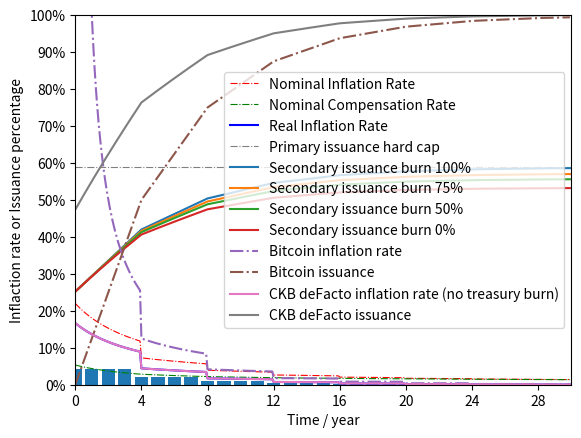

Source code (Python):
#!/usr/bin/env python3
# -*- coding: utf-8 -*-
import numpy as np 
from matplotlib import pyplot as plt

# data in billion
INITIAL_SUPPLY = 33.6 * (1 - 0.25)  # burn 25%
PRIMARY_SUPPLY_1STYEAR = 33.6 / 8
SECONDARY_SUPPLY_YEARLY = 1.344
HALFING_PERIOD = 4

cut_off_year = 30

x = np.arange(0, cut_off_year)
primary_issuance = PRIMARY_SUPPLY_1STYEAR * np.power(2, -np.floor(x/4))

def _getMonthSupply(t_monthly, ssy = SECONDARY_SUPPLY_YEARLY):
    primary_issuance_monthly = PRIMARY_SUPPLY_1STYEAR * np.power(2, -np.floor(t_monthly/4)) / 12.
    secondary_issuance_monthly = ssy / 12
    total_supply_monthly = []
    for m in np.arange(0, len(t_monthly)):
        total_supply_monthly.append(INITIAL_SUPPLY + np.sum(primary_issuance_monthly[:m]) + m*secondary_issuance_monthly)
    return (primary_issuance_monthly, secondary_issuance_monthly, np.array(total_supply_monthly))

def Primary_Issuance():
    # 1st issuance
    plt.bar(x, primary_issuance)
    plt.ylim((0, 5))
    plt.xlim(( - 0.5, cut_off_year - 0.5))
    plt.xticks(np.arange(0, cut_off_year, 4))
    plt.xlabel('Time / year')
    plt.ylabel("Supply / GB")
    plt.show()

def Inflation_Rate_Comparison(draw = True):
    t_monthly = np.arange(0, cut_off_year, 1./12)
    (primary_issuance_monthly, secondary_issuance_monthly, total_supply_monthly) = _getMonthSupply(t_monthly)
    # Baseline of Annual Percentage of Compesation
    APC = SECONDARY_SUPPLY_YEARLY / total_supply_monthly * 100
    #inflation_rate = np.power(1 + (primary_issuance_monthly + secondary_issuance_monthly) / total_supply_monthly, 12) - 1.0
    inflation_rate = (primary_issuance_monthly + secondary_issuance_monthly) / total_supply_monthly * 12
    inflation_rate = inflation_rate * 100
    real_inflation = inflation_rate - APC
    if draw:
        # Nominal Inflation Rate 名义通胀率：当年总增发除以总发行
        plt.plot(t_monthly, inflation_rate, "r-.", linewidth=0.8, label = 'Nominal Inflation Rate')
        # Baseline of APC 基准补偿率：二级增发除以总发行
        plt.plot(t_monthly, APC, "g-.", linewidth=0.8, label = 'Nominal Compensation Rate')
        # Real Inflation Rate 实际通胀率：一级增发除以总发行
        plt.plot(t_monthly, real_inflation, "b", label = 'Real Inflation Rate')
        plt.ylim((0, 25))
        plt.xlim((0, cut_off_year))
        plt.xticks(np.arange(0, cut_off_year, 4))
        plt.legend(loc='upper right')
        plt.xlabel('Time / year')
        plt.ylabel("Interest / %")
        plt.show()
    return (inflation_rate, APC, real_inflation)

# De Facto Hard Cap 
'''
    等效硬顶曲线:理论总发行量折算到创世块的等效值
'''
def deFacto_Hard_Cap(draw = True):
    primary_hard_cap = INITIAL_SUPPLY + PRIMARY_SUPPLY_1STYEAR*4*2
    t_monthly = np.arange(0, cut_off_year, 1./12)
    if draw:
        plt.plot((t_monthly[0], t_monthly[-1]), (primary_hard_cap, primary_hard_cap), 
            color='gray', ls = "-." , lw=0.8, label = "Primary issuance hard cap")
    deFactoSupply_array = []
    for ssy_rate in (0, 0.25, 0.5, 1):
        ssy = SECONDARY_SUPPLY_YEARLY * ssy_rate
        (primary_issuance_monthly, secondary_issuance_monthly, total_supply_monthly) = _getMonthSupply(t_monthly, ssy)
        monthly_apc = (ssy/12.0) / total_supply_monthly
        pSupply = []
        deFactoSupply = []
        accumulated_interest = 1.0
        index = 0
        for supply in total_supply_monthly:
            deFactoSupply.append(supply / accumulated_interest)
            accumulated_interest *= (1 + monthly_apc[index])
            index += 1
        deFactoSupply_array.append(deFactoSupply)
        if draw:
            plt.plot(t_monthly, deFactoSupply, label = "Secondary issuance burn %d%%" % int(100 * (1.-ssy_rate)))
    if draw:
        plt.legend(loc='lower right')
        plt.ylim(25, 60)
        plt.xlim((0, cut_off_year))
        plt.xticks(np.arange(0, cut_off_year, 4))
        plt.xlabel('Time / year')
        plt.ylabel("de Facto Supply / GB")
        plt.show()
    return deFactoSupply_array

'''
    和比特币的对比
'''
def VS_BTC():
    # bitcoin calculation
    btc_yearly = 0.5 / 4 * 100
    t_monthly = np.arange(0, cut_off_year, 1./12)
    btc_monthly = btc_yearly * np.power(2, -np.floor(t_monthly/4)) / 12.
    btc_accumulation = []
    for index in range(len(btc_monthly)):
        btc_accumulation.append(np.sum(btc_monthly[:index]))
    btc_accumulation = np.array(btc_accumulation)
    inflation = btc_monthly / btc_accumulation * 100 * 12
    inflation[0] = 10000

    # ckb calculation
    deFacto_supply = deFacto_Hard_Cap(False)[3]
    deFacto_supply = deFacto_supply / np.max(deFacto_supply) * 100
    real_inflation = Inflation_Rate_Comparison(False)[2]


    plt.plot(t_monthly, inflation, '-.', label = "Bitcoin inflation rate")
    plt.plot(t_monthly, btc_accumulation, '-.', label = "Bitcoin issuance")
    plt.plot(t_monthly, real_inflation, label = "CKB deFacto inflation rate (no treasury burn)")
    plt.plot(t_monthly, deFacto_supply, label = "CKB deFacto issuance")
    plt.ylim(0, 100)
    plt.xlim(0, cut_off_year)
    plt.xticks(np.arange(0, cut_off_year, 4))
    plt.yticks(np.arange(0, 110, 10), [str(i) + "%" for i in np.arange(0, 110, 10)])
    plt.legend(loc='center right')
    plt.xlabel('Time / year')
    plt.ylabel("Inflaction rate or Issuance percentage")
    plt.show()

if __name__ == "__main__":
    Primary_Issuance()
    Inflation_Rate_Comparison()
    deFacto_Hard_Cap()
    VS_BTC()
